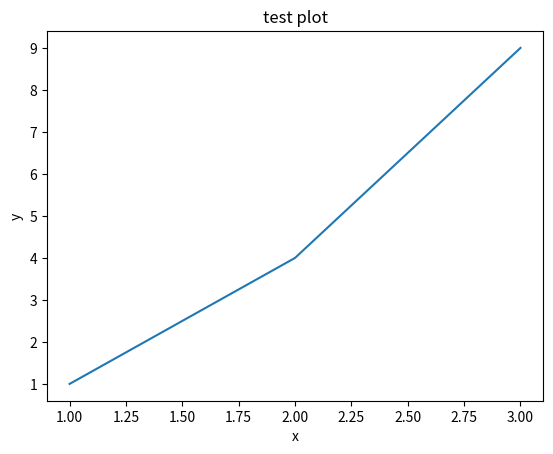

The script that saved this image:
import pandas as pd
from matplotlib import pyplot as plt

x =[1,2,3]
y =[1,4,9]

plt.plot(x,y)
plt.title('test plot')
plt.xlabel("x")
plt.ylabel("y")
plt.show()
